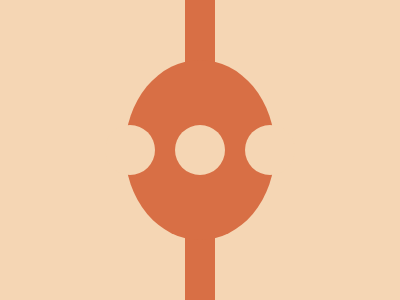

Write a web page that renders exactly this picture using CSS.

<div class="figure">
  <div class="stripe"></div>
  <div class="egg">
    <div class="dots">
  </div>
</div>
<style>
  body {
    background: #F5D6B4;
  }
  .figure {
    width: 150px;
    height: 300px;
    position: fixed;
    top: 50%;
    left: 50%;
    transform: translate(-50%, -50%);
  }
  .stripe {
    width: 30px;
    height: 300px;
    background: #D86F45;
    position: absolute;
    left: 60px;
  }

  .egg {
    width: 150px;
    height: 180px;
    border-radius: 50%;
    background: #D86F45;
    position: absolute;
    top: 59.5px;
  }

  .dots {
    width: 50px;
    height: 50px;
    border-radius: 50%;
    background: #F5D6B4;
    position: absolute;
    top: 65px;
    left: 50px;
    box-shadow: -70px 0px #F5D6B4,
                70px 0px #F5D6B4;
  }
</style>
